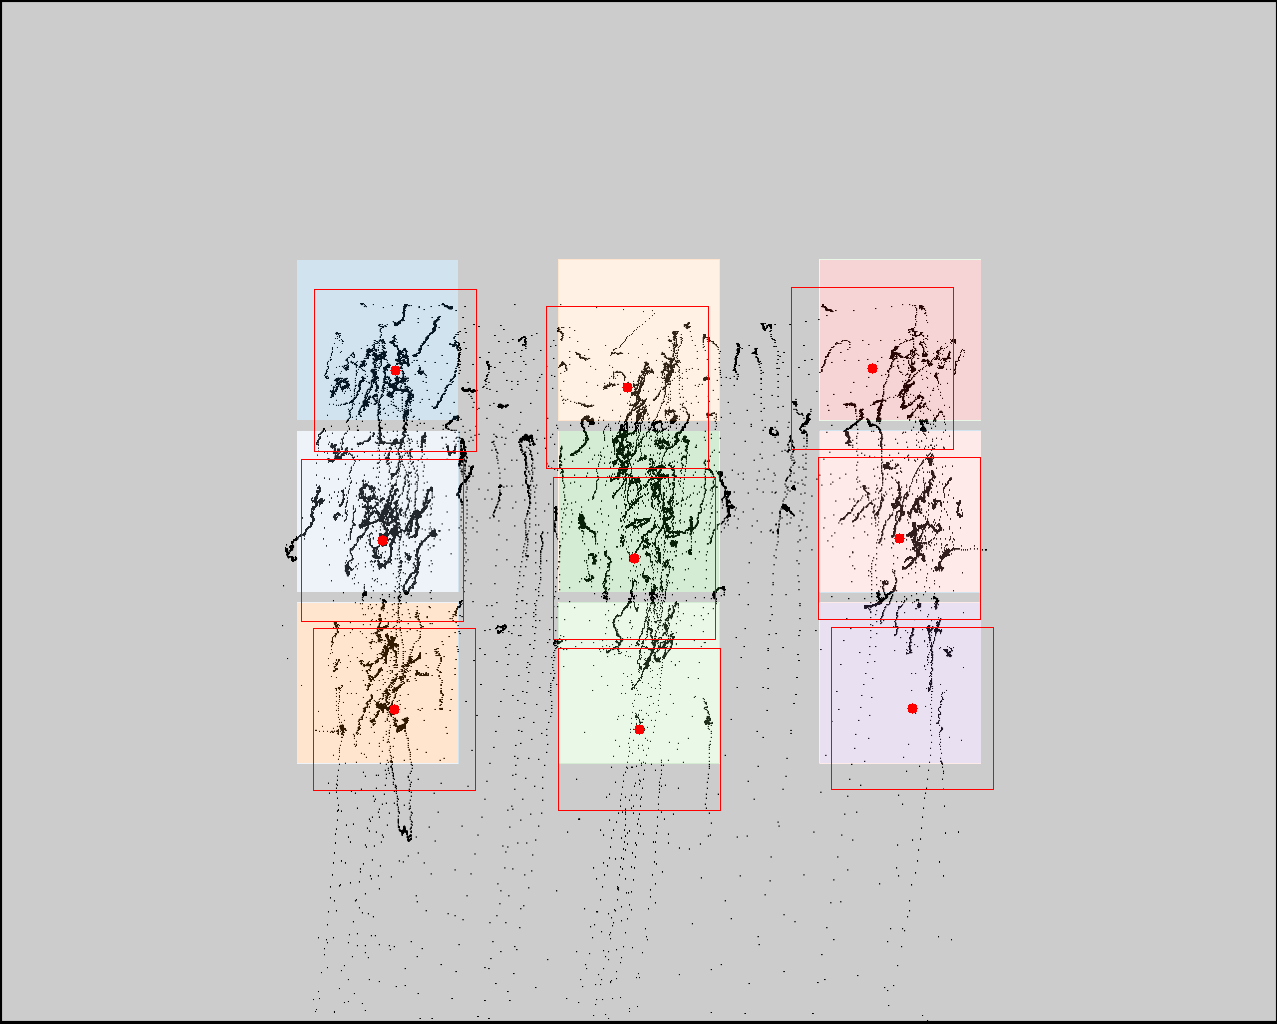

The file beside this chart, header and first rows:
click0, click1, click2, click3, click4, click5, click6, click7, click8
395, 382, 394, 627, 634, 639, 872, 899, 912
370, 540, 709, 387, 558, 729, 368, 538, 708
